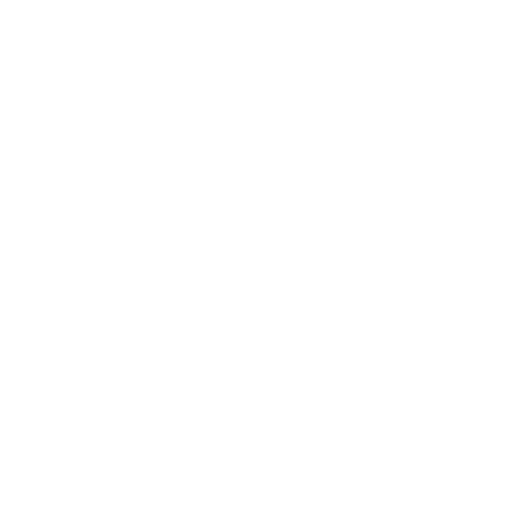
t = 0.00 s
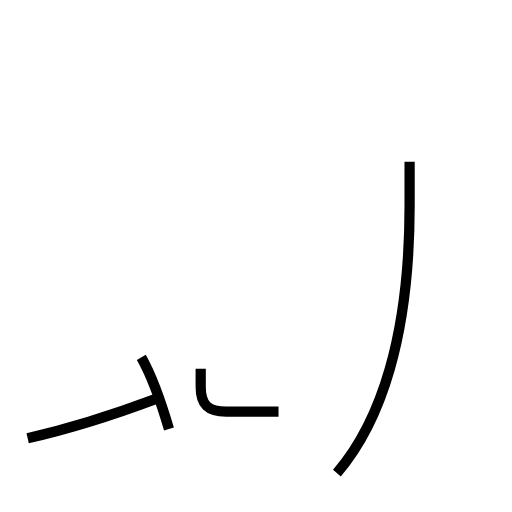
t = 1.90 s
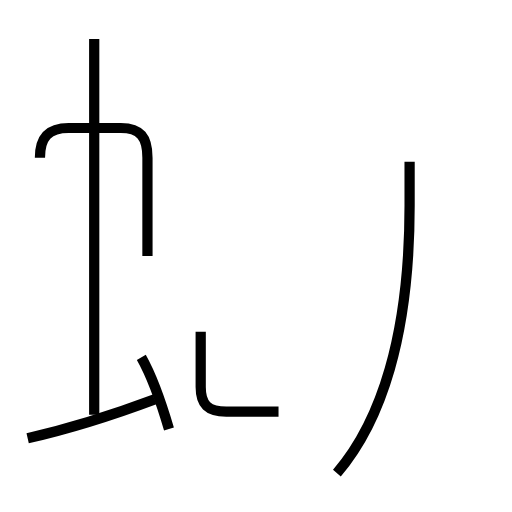
t = 3.83 s
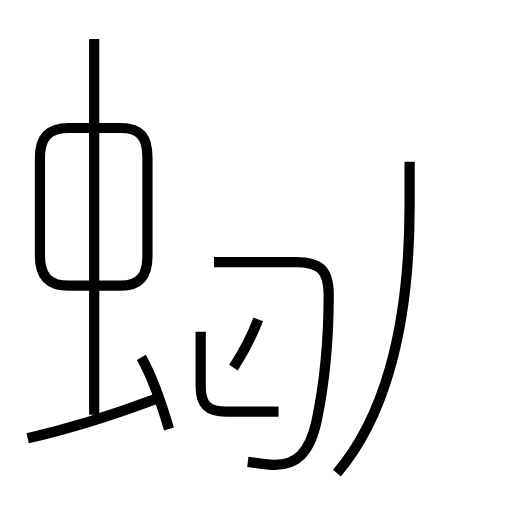
t = 5.75 s
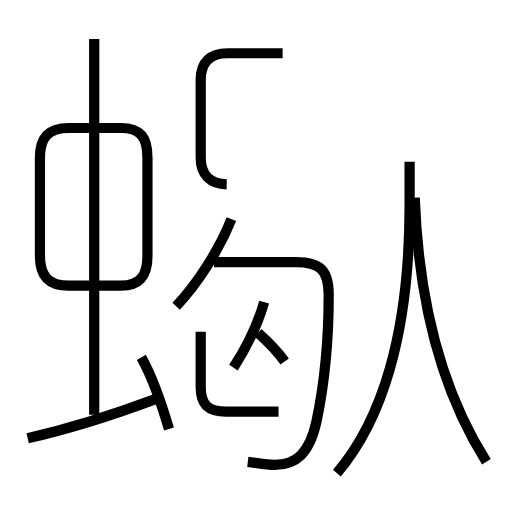
t = 7.67 s
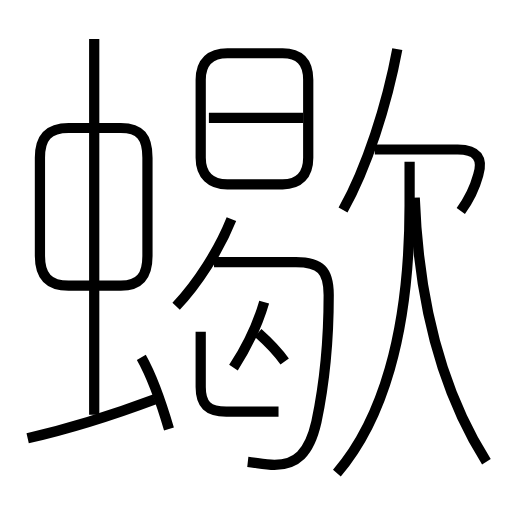
t = 9.57 s

The animated SVG that drew these frames (rendered in a browser with its animation timeline set to each time). Animation: 15 SMIL elements (animate=15); one cycle of 9.56 s.

<?xml version='1.0' encoding='utf-8'?>
<svg viewBox="0.0 -6.0 50.0 50.0" version="1.1" xmlns="http://www.w3.org/2000/svg"><rect x="-1000" y="-1000" width="2000" height="2000" stroke="white" fill="white" /><g style="fill:none;stroke:#000000;stroke-width:1"><path d="M 32.9 2.2 C 37.2 -2.8 40.0 -11.2 40.0 -23.9 L 40.0 -28.2 " transform="translate(0.0 38.0)" stroke-dasharray="31.892871828036558" stroke-dashoffset="31.892871828036558"><animate attributeName="stroke-dashoffset" from="31.892871828036558" to="0" dur="0.9567861548410967s" begin="0s" fill="freeze" /></path><path d="M 2.7 -1.2 C 6.2 -2.0 11.1 -3.5 15.1 -5.0 " transform="translate(0.0 38.0)" stroke-dasharray="12.977440681573341" stroke-dashoffset="12.977440681573341"><animate attributeName="stroke-dashoffset" from="12.977440681573341" to="0" dur="0.38932322044720025s" begin="0.9567861548410967s" fill="freeze" /></path><path d="M 16.5 -2.1 C 15.8 -4.5 14.7 -7.5 13.8 -9.1 " transform="translate(0.0 38.0)" stroke-dasharray="7.515022218496011" stroke-dashoffset="7.515022218496011"><animate attributeName="stroke-dashoffset" from="7.515022218496011" to="0" dur="0.2254506665548803s" begin="1.346109375288297s" fill="freeze" /></path><path d="M 27.2 -3.8 L 22.1 -3.8 C 20.3 -3.8 19.6 -4.5 19.6 -6.2 L 19.6 -11.6 " transform="translate(0.0 38.0)" stroke-dasharray="14.533867473917905" stroke-dashoffset="14.533867473917905"><animate attributeName="stroke-dashoffset" from="14.533867473917905" to="0" dur="0.4360160242175371s" begin="1.5715600418431774s" fill="freeze" /></path><path d="M 9.2 -3.5 L 9.2 -40.2 " transform="translate(0.0 38.0)" stroke-dasharray="36.7" stroke-dashoffset="36.7"><animate attributeName="stroke-dashoffset" from="36.7" to="0" dur="1.101s" begin="2.0075760660607145s" fill="freeze" /></path><path d="M 14.4 -19.0 L 14.4 -28.6 C 14.4 -30.6 13.7 -31.5 11.8 -31.5 L 6.7 -31.5 C 4.7 -31.5 3.9 -30.6 3.9 -28.6 L 3.9 -19.0 C 3.9 -17.1 4.7 -16.1 6.7 -16.1 L 11.8 -16.1 C 13.7 -16.1 14.4 -17.1 14.4 -19.0 Z " transform="translate(0.0 38.0)" stroke-dasharray="47.75345526417875" stroke-dashoffset="47.75345526417875"><animate attributeName="stroke-dashoffset" from="47.75345526417875" to="0" dur="1.4326036579253623s" begin="3.1085760660607145s" fill="freeze" /></path><path d="M 24.2 1.1 C 25.1 1.2 25.9 1.4 26.8 1.4 C 28.9 1.4 30.2 0.3 30.9 -2.8 C 31.7 -6.6 32.1 -11.1 32.1 -15.2 C 32.1 -17.6 31.3 -18.4 28.9 -18.4 L 20.9 -18.4 " transform="translate(0.0 38.0)" stroke-dasharray="34.88925167113203" stroke-dashoffset="34.88925167113203"><animate attributeName="stroke-dashoffset" from="34.88925167113203" to="0" dur="1.046677550133961s" begin="4.541179723986077s" fill="freeze" /></path><path d="M 22.8 -8.1 C 23.9 -9.8 25.1 -12.1 25.8 -14.5 " transform="translate(0.0 38.0)" stroke-dasharray="7.091916474651046" stroke-dashoffset="7.091916474651046"><animate attributeName="stroke-dashoffset" from="7.091916474651046" to="0" dur="0.21275749423953136s" begin="5.587857274120038s" fill="freeze" /></path><path d="M 27.8 -8.7 C 27.1 -9.7 26.1 -10.7 25.2 -11.5 " transform="translate(0.0 38.0)" stroke-dasharray="3.829156198922343" stroke-dashoffset="3.829156198922343"><animate attributeName="stroke-dashoffset" from="3.829156198922343" to="0" dur="0.11487468596767028s" begin="5.800614768359569s" fill="freeze" /></path><path d="M 17.2 -14.1 C 19.3 -16.3 21.4 -19.6 22.6 -22.6 " transform="translate(0.0 38.0)" stroke-dasharray="10.12446845074677" stroke-dashoffset="10.12446845074677"><animate attributeName="stroke-dashoffset" from="10.12446845074677" to="0" dur="0.30373405352240307s" begin="5.91548945432724s" fill="freeze" /></path><path d="M 47.5 1.1 C 43.4 -5.4 40.9 -13.8 40.5 -24.7 " transform="translate(0.0 38.0)" stroke-dasharray="27.045847086626363" stroke-dashoffset="27.045847086626363"><animate attributeName="stroke-dashoffset" from="27.045847086626363" to="0" dur="0.8113754125987909s" begin="6.219223507849643s" fill="freeze" /></path><path d="M 27.6 -38.8 L 22.2 -38.8 C 20.6 -38.8 19.6 -38.0 19.6 -36.2 L 19.6 -28.6 C 19.6 -26.9 20.6 -26.0 22.2 -26.0 L 27.6 -26.0 C 29.2 -26.0 30.1 -26.9 30.1 -28.6 L 30.1 -36.2 C 30.1 -38.0 29.2 -38.8 27.6 -38.8 Z " transform="translate(0.0 38.0)" stroke-dasharray="42.641324477397625" stroke-dashoffset="42.641324477397625"><animate attributeName="stroke-dashoffset" from="42.641324477397625" to="0" dur="1.2792397343219286s" begin="7.030598920448433s" fill="freeze" /></path><path d="M 29.6 -32.5 L 20.4 -32.5 " transform="translate(0.0 38.0)" stroke-dasharray="9.200000000000003" stroke-dashoffset="9.200000000000003"><animate attributeName="stroke-dashoffset" from="9.200000000000003" to="0" dur="0.2760000000000001s" begin="8.309838654770362s" fill="freeze" /></path><path d="M 33.5 -23.5 C 35.8 -27.6 37.8 -33.8 38.8 -39.2 " transform="translate(0.0 38.0)" stroke-dasharray="16.634568156902827" stroke-dashoffset="16.634568156902827"><animate attributeName="stroke-dashoffset" from="16.634568156902827" to="0" dur="0.49903704470708476s" begin="8.585838654770361s" fill="freeze" /></path><path d="M 45.0 -23.4 C 45.8 -24.5 46.4 -25.8 46.7 -26.9 C 47.2 -28.5 46.6 -29.4 44.7 -29.4 L 36.6 -29.4" transform="translate(0.0 38.0)" stroke-dasharray="16.014018253256232" stroke-dashoffset="16.014018253256232"><animate attributeName="stroke-dashoffset" from="16.014018253256232" to="0" dur="0.48042054759768693s" begin="9.084875699477447s" fill="freeze" /></path></g></svg>
